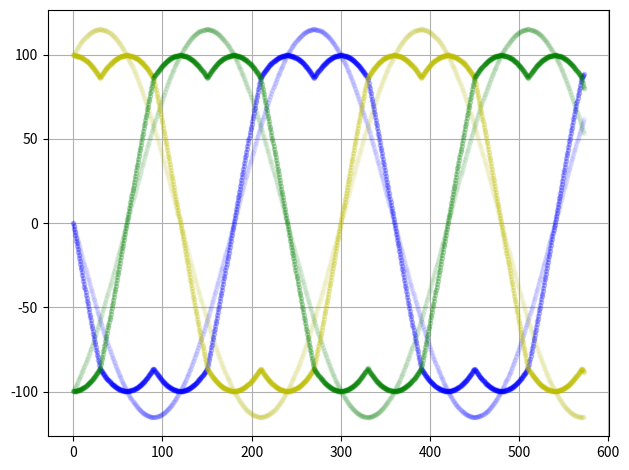

Generate this figure with matplotlib:
#!/usr/bin/env python3
#
# Software License Agreement (MIT License)
#
# Author: Duke Fong <d@d-l.io>

import math
#import numpy as np
import matplotlib.pyplot as plt


def get_voltage(angle):
    v_sd = 0
    v_sq = 100 * 1.15 # deliver 15% more power by svpwm
    v_alpha = v_sd * math.cos(angle) - v_sq * math.sin(angle)
    v_beta =  v_sd * math.sin(angle) + v_sq * math.cos(angle)
    out_u = v_alpha;
    out_v = -v_alpha / 2 + v_beta * 0.866025404 # (√3÷2)
    out_w = -out_u - out_v;
    return out_u, out_v, out_w


dat_a = []
dat_u = []
dat_v = []
dat_w = []
dat_u_s = []
dat_v_s = []
dat_w_s = []

angle = 0
for i in range(1000):
    out_u, out_v, out_w = get_voltage(angle)
    
    out_min = min(out_u, min(out_v, out_w));
    out_max = max(out_u, max(out_v, out_w));
    out_mid = (out_max + out_min) / 2;
    
    dat_a.append(angle / math.pi * 180)
    dat_u.append(out_u)
    dat_v.append(out_v)
    dat_w.append(out_w)
    dat_u_s.append(out_u - out_mid)
    dat_v_s.append(out_v - out_mid)
    dat_w_s.append(out_w - out_mid)
    angle += 0.01


plt.figure()
#plt.subplot(211)
plt.setp(plt.plot(dat_a, dat_u, 'b.-'), alpha=0.05)
plt.setp(plt.plot(dat_a, dat_v, 'y.-'), alpha=0.05)
plt.setp(plt.plot(dat_a, dat_w, 'g.-'), alpha=0.05)
#plt.tight_layout()
#plt.grid()

#plt.subplot(212)
plt.setp(plt.plot(dat_a, dat_u_s, 'b.-'), alpha=0.2)
plt.setp(plt.plot(dat_a, dat_v_s, 'y.-'), alpha=0.2)
plt.setp(plt.plot(dat_a, dat_w_s, 'g.-'), alpha=0.2)
plt.tight_layout()
plt.grid()

plt.show()
